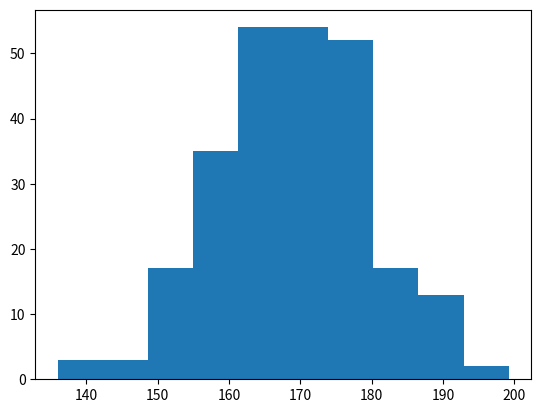

Write the Python code that produced this figure.
import matplotlib.pyplot as plt
import numpy as np

# Matplotlib Histograms
# Histogram

x = np.random.normal(170, 10, 250)

print(x)

plt.hist(x)
plt.show()






